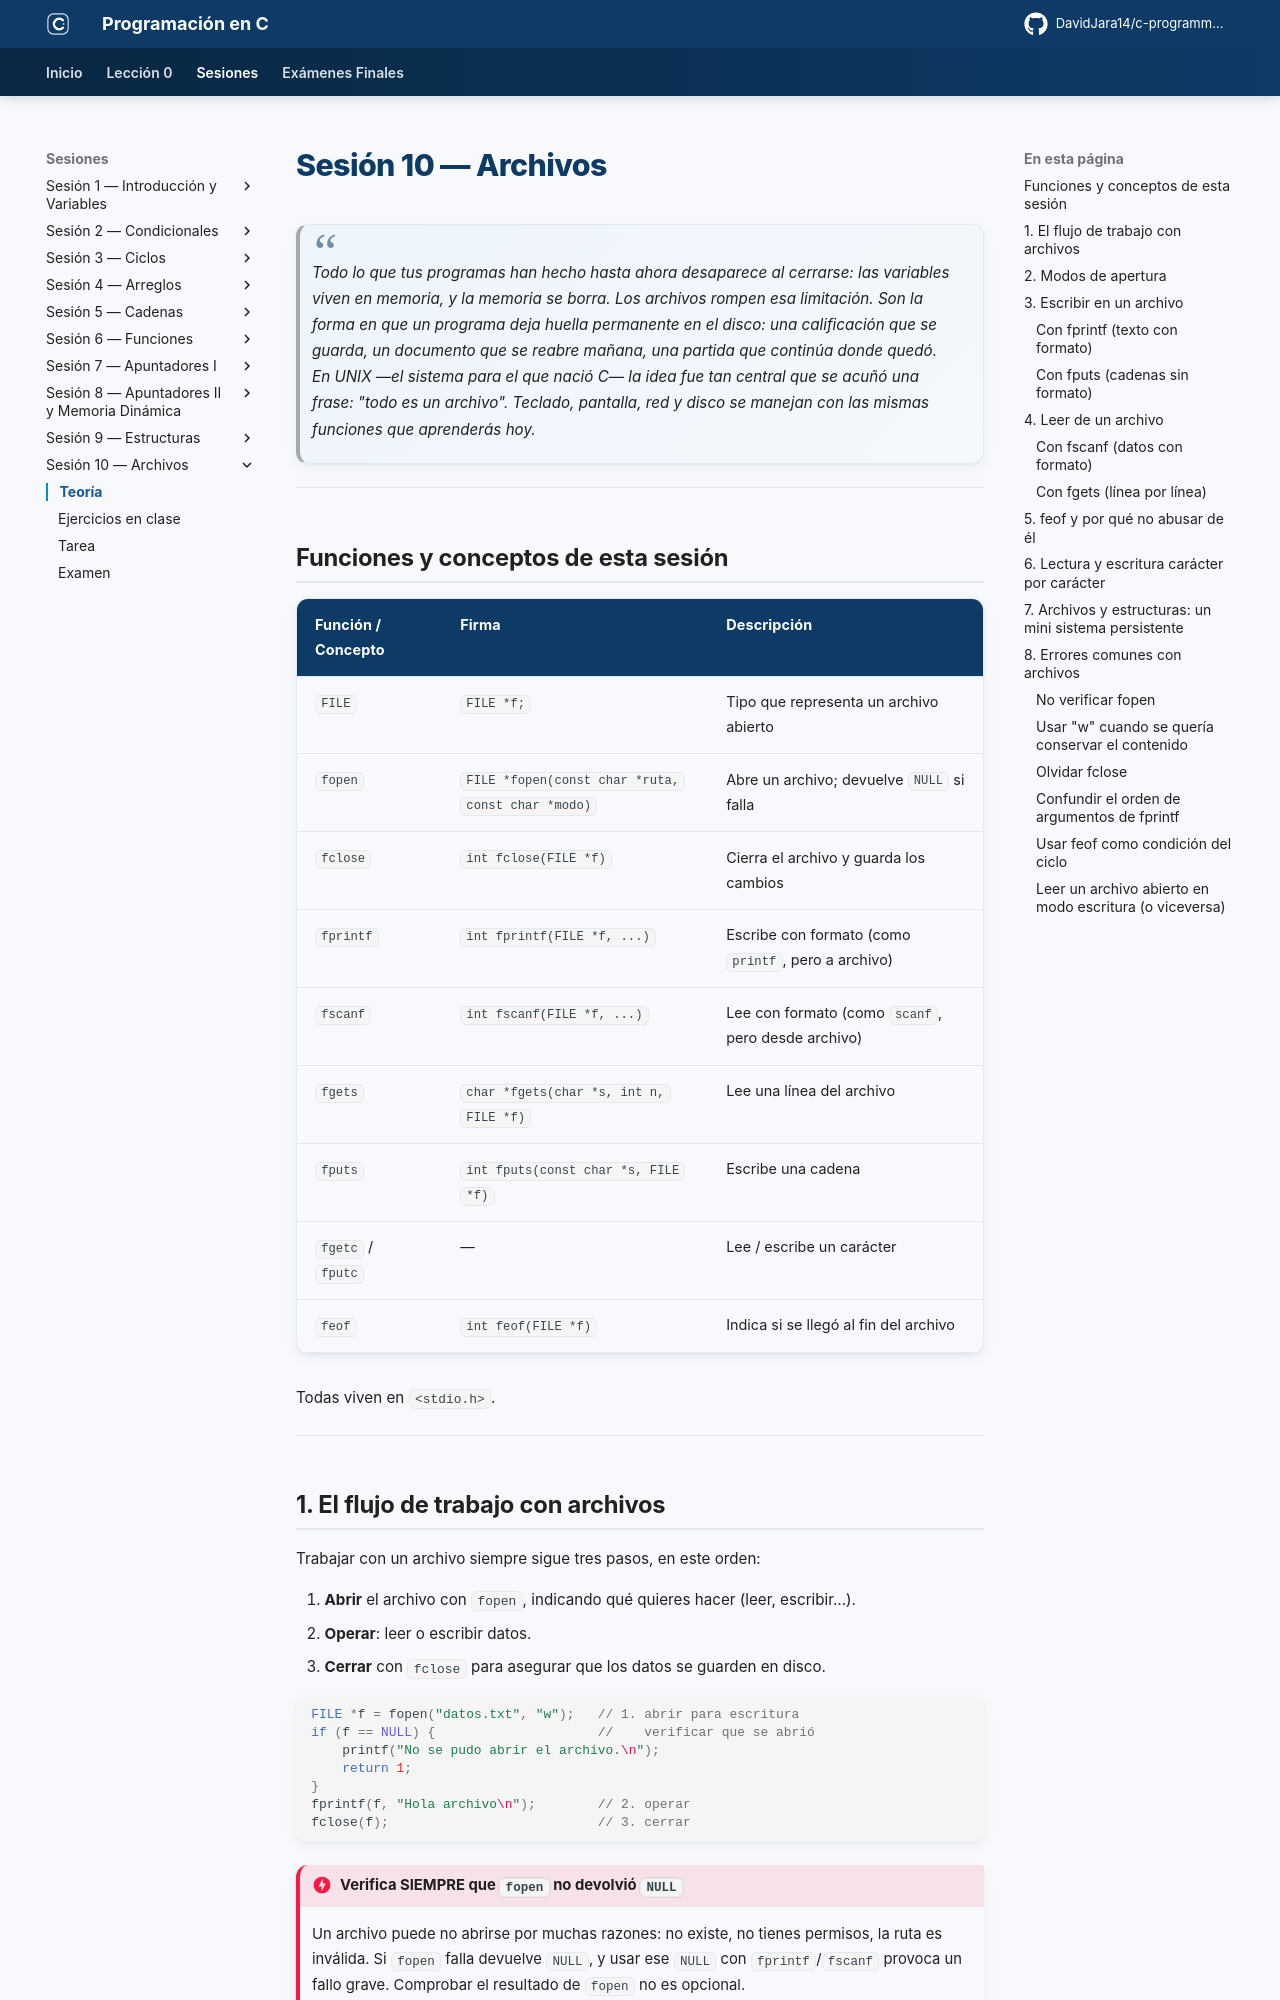

repository: DavidJara14/c-programming · page: sesion-10/teoria/index.html · generator: mkdocs

# Sesión 10 — Archivos

> *Todo lo que tus programas han hecho hasta ahora desaparece al cerrarse: las variables viven en memoria, y la memoria se borra. Los archivos rompen esa limitación. Son la forma en que un programa deja huella permanente en el disco: una calificación que se guarda, un documento que se reabre mañana, una partida que continúa donde quedó. En UNIX —el sistema para el que nació C— la idea fue tan central que se acuñó una frase: "todo es un archivo". Teclado, pantalla, red y disco se manejan con las mismas funciones que aprenderás hoy.*

---

## Funciones y conceptos de esta sesión

| Función / Concepto | Firma | Descripción |
|--------------------|-------|-------------|
| `FILE` | `FILE *f;` | Tipo que representa un archivo abierto |
| `fopen` | `FILE *fopen(const char *ruta, const char *modo)` | Abre un archivo; devuelve `NULL` si falla |
| `fclose` | `int fclose(FILE *f)` | Cierra el archivo y guarda los cambios |
| `fprintf` | `int fprintf(FILE *f, ...)` | Escribe con formato (como `printf`, pero a archivo) |
| `fscanf` | `int fscanf(FILE *f, ...)` | Lee con formato (como `scanf`, pero desde archivo) |
| `fgets` | `char *fgets(char *s, int n, FILE *f)` | Lee una línea del archivo |
| `fputs` | `int fputs(const char *s, FILE *f)` | Escribe una cadena |
| `fgetc` / `fputc` | — | Lee / escribe un carácter |
| `feof` | `int feof(FILE *f)` | Indica si se llegó al fin del archivo |

Todas viven en `<stdio.h>`.

---
